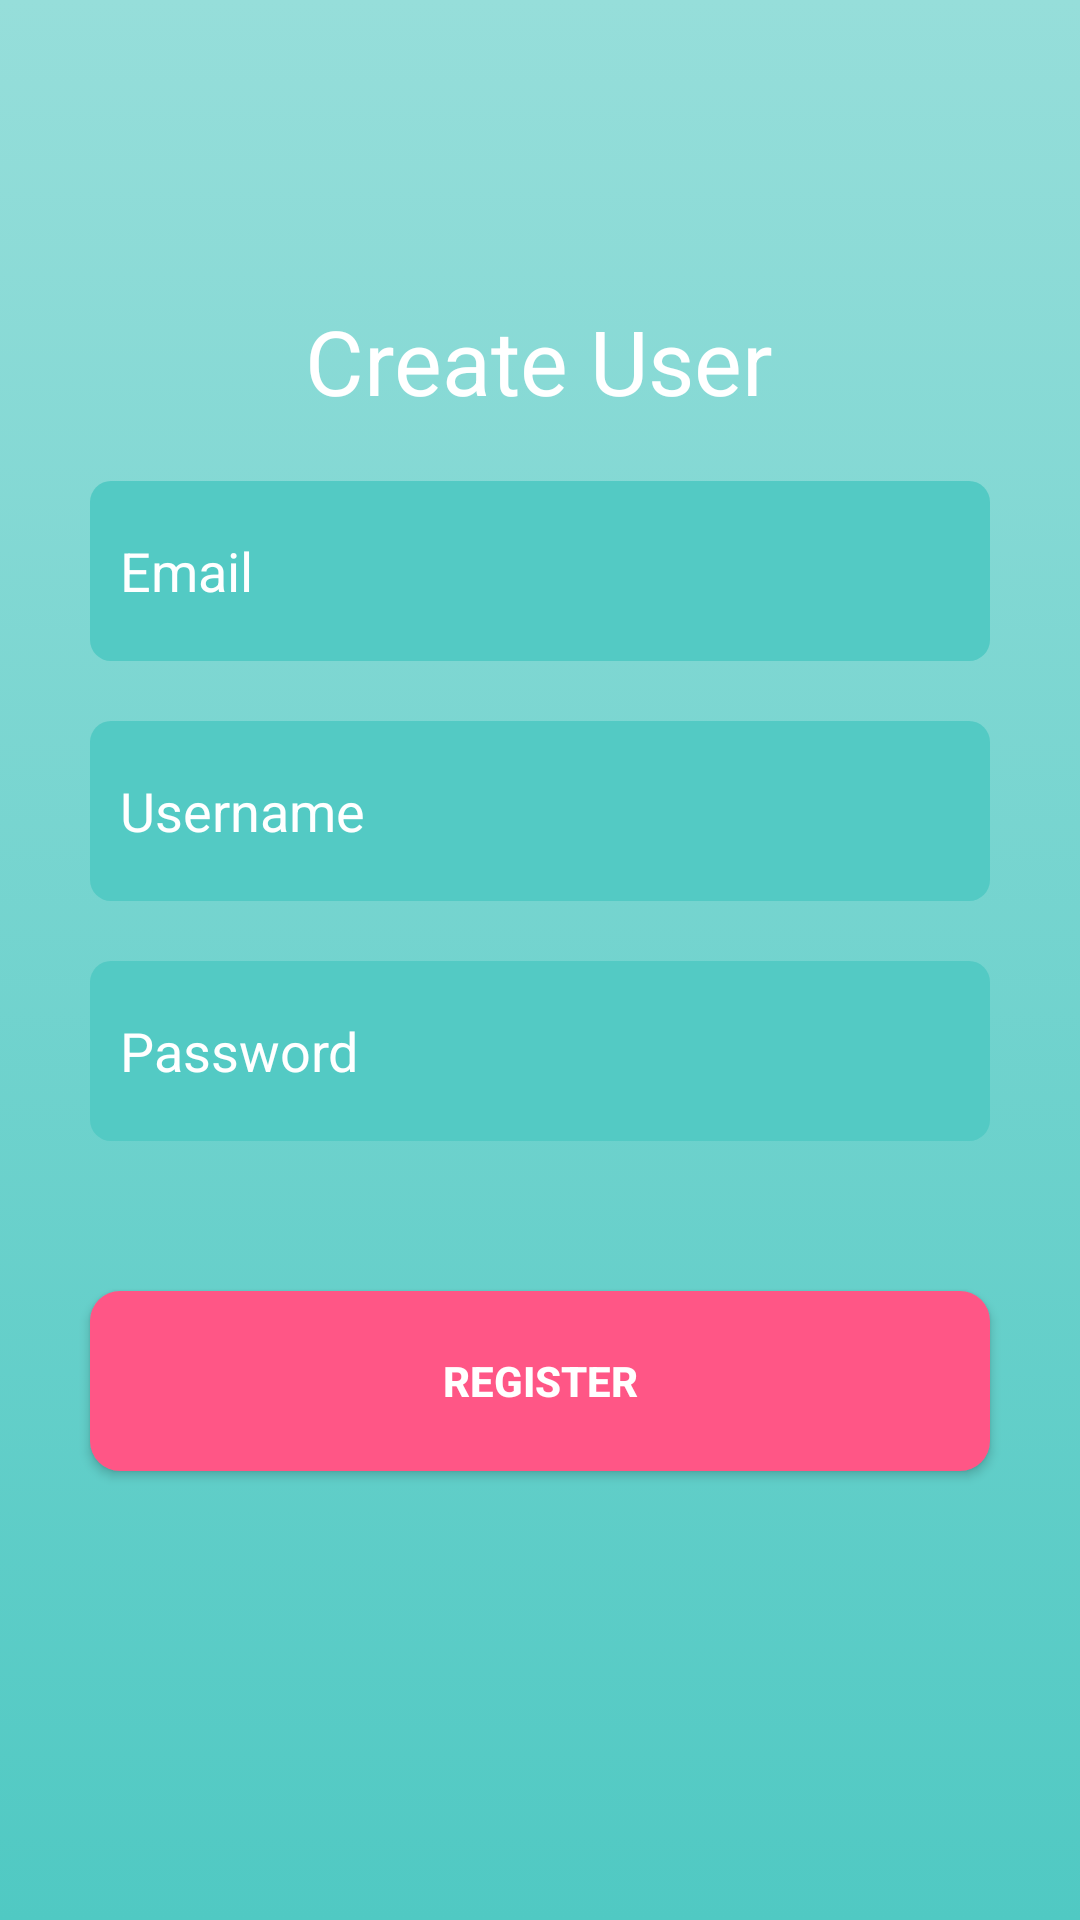

This screen was rendered from an Android layout file. Write that file and the resources it references.
<!-- AndroidManifest.xml: application theme AppTheme -->
<!-- res/layout/activity_register_user.xml -->
<?xml version="1.0" encoding="utf-8"?>
<RelativeLayout xmlns:android="http://schemas.android.com/apk/res/android"
    android:orientation="vertical"
    android:layout_width="match_parent"
    android:layout_height="match_parent"
    android:background="@drawable/gradient_background"
    >
    <LinearLayout
        android:paddingTop="100dp"
        android:layout_width="match_parent"
        android:layout_height="match_parent"
        android:orientation="vertical"
        android:layout_alignParentTop="true"
        android:layout_alignParentLeft="true"
        android:layout_alignParentStart="true">
        <TextView
            android:id="@+id/text_register_title"
            android:textColor="#fff"
            android:layout_marginBottom="20dp"
            android:layout_width="wrap_content"
            android:layout_height="wrap_content"
            android:text="@string/register_title"
            android:layout_gravity="center"
            android:textSize="30sp" />

        <EditText
        android:id="@+id/text_create_email"
        android:textColor="#fff"
        android:textColorHint="#fff"
        android:layout_marginBottom="20dp"
        android:background="@drawable/edittextstyle"
        android:layout_width="300dp"
        android:layout_height="60dp"
        android:layout_gravity="center"
        android:hint="@string/email_input" />

    <EditText
        android:id="@+id/text_create_username"
        android:textColor="#fff"
        android:textColorHint="#fff"
        android:layout_marginBottom="20dp"
        android:background="@drawable/edittextstyle"
        android:layout_width="300dp"
        android:layout_height="60dp"
        android:layout_gravity="center"
        android:hint="@string/username_input" />

        <EditText
            android:id="@+id/text_create_password"
            android:textColor="#fff"
            android:textColorHint="#fff"
            android:layout_marginBottom="20dp"
            android:background="@drawable/edittextstyle"
            android:layout_width="300dp"
            android:layout_height="60dp"
            android:layout_gravity="center"
            android:hint="@string/password_input" />

        <Button
            android:id="@+id/button_create"
            android:textColor="#fff"
            android:layout_width="300dp"
            android:layout_height="60dp"
            android:layout_gravity="center"
            android:layout_marginTop="30dp"
            android:textStyle="bold"
            android:background="@drawable/buttonstyleselector"
            android:text="@string/register_text" />
        />
</LinearLayout>
</RelativeLayout>
<!-- resources referenced by this layout -->
<resources>
  <!-- drawable buttonstyleselector (drawable) -->
  <?xml version="1.0" encoding="utf-8"?>
  <selector xmlns:android="http://schemas.android.com/apk/res/android">
  <item android:drawable="@drawable/buttonstylenormal"/>
  <item android:drawable="@drawable/buttonstyleclicked" android:state_pressed="true"/>
  </selector>
  <!-- drawable edittextstyle (drawable) -->
  <?xml version="1.0" encoding="utf-8"?>
  <shape xmlns:android="http://schemas.android.com/apk/res/android"
      android:shape="rectangle">
      <padding android:left="10dp" />
      <solid android:color="#53CAC4" />
      <corners android:bottomRightRadius="7dp"
          android:bottomLeftRadius="7dp"
          android:topLeftRadius="7dp"
          android:topRightRadius="7dp" />
  </shape>
  <!-- drawable gradient_background (drawable) -->
  <?xml version="1.0" encoding="utf-8"?>
  <selector xmlns:android="http://schemas.android.com/apk/res/android">
      <item>
          <shape>
              <gradient
                  android:angle="90"
                  android:startColor="#50C9C3"
                  android:endColor="#96DEDA"
                  android:type="linear"
                  />
          </shape>
      </item>
  </selector>
  <string name="email_input">Email</string>
  <string name="password_input">Password</string>
  <string name="register_text">REGISTER</string>
  <string name="register_title">Create User</string>
  <string name="username_input">Username</string>
  <style name="AppTheme" parent="Theme.AppCompat.Light.NoActionBar"> 
          
          <item name="android:windowNoTitle">true</item>
          <item name="android:windowFullscreen">true</item>
          <item name="colorPrimary">@color/colorPrimary</item>
          <item name="colorPrimaryDark">@color/colorPrimaryDark</item>
          <item name="colorAccent">@color/colorAccent</item>
          <item name="android:colorForeground">@color/foreground_material_light</item>
      </style>
  <!-- drawable buttonstylenormal (drawable) -->
  <?xml version="1.0" encoding="utf-8"?>
  <shape xmlns:android="http://schemas.android.com/apk/res/android">
      <solid android:color="#FF5686" />
      <corners android:bottomRightRadius="10dp"
          android:bottomLeftRadius="10dp"
          android:topLeftRadius="10dp"
          android:topRightRadius="10dp" />
  </shape>
  <!-- drawable buttonstyleclicked (drawable) -->
  <?xml version="1.0" encoding="utf-8"?>
  <shape xmlns:android="http://schemas.android.com/apk/res/android">
      <solid android:color="#f16a82" />
  </shape>
  <!-- not gathered from this repository: default colours our renderer supplied (Android Studio template values) -->
  <color name="colorPrimary">#FF6200EE</color>
  <color name="colorPrimaryDark">#FF3700B3</color>
  <color name="colorAccent">#FF03DAC5</color>
</resources>
